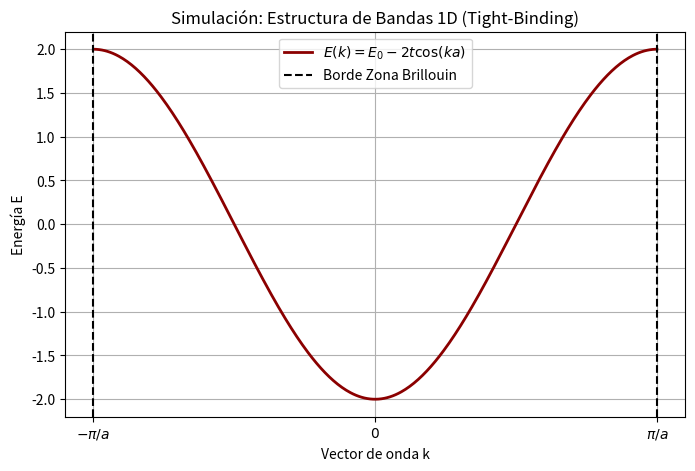

This chart was generated by the following Python code:
%matplotlib inline
import numpy as np
import matplotlib.pyplot as plt

def plot_tight_binding_bands_1d():
    a = 1.0  # Lattice constant
    t = 1.0  # Hopping parameter
    E0 = 0.0 # On-site energy
    
    k = np.linspace(-np.pi/a, np.pi/a, 400)
    E = E0 - 2 * t * np.cos(k * a)
    
    plt.figure(figsize=(8, 5))
    plt.plot(k, E, label='$E(k) = E_0 - 2t \cos(ka)$', color='darkred', lw=2)
    plt.axvline(-np.pi/a, color='k', linestyle='--', label='Borde Zona Brillouin')
    plt.axvline(np.pi/a, color='k', linestyle='--')
    plt.xlabel('Vector de onda k')
    plt.ylabel('Energía E')
    plt.title('Simulación: Estructura de Bandas 1D (Tight-Binding)')
    plt.xticks([-np.pi/a, 0, np.pi/a], ['$-\pi/a$', '$0$', '$\pi/a$'])
    plt.legend()
    plt.grid(True)
    plt.show()

if __name__ == '__main__':
    plot_tight_binding_bands_1d()
